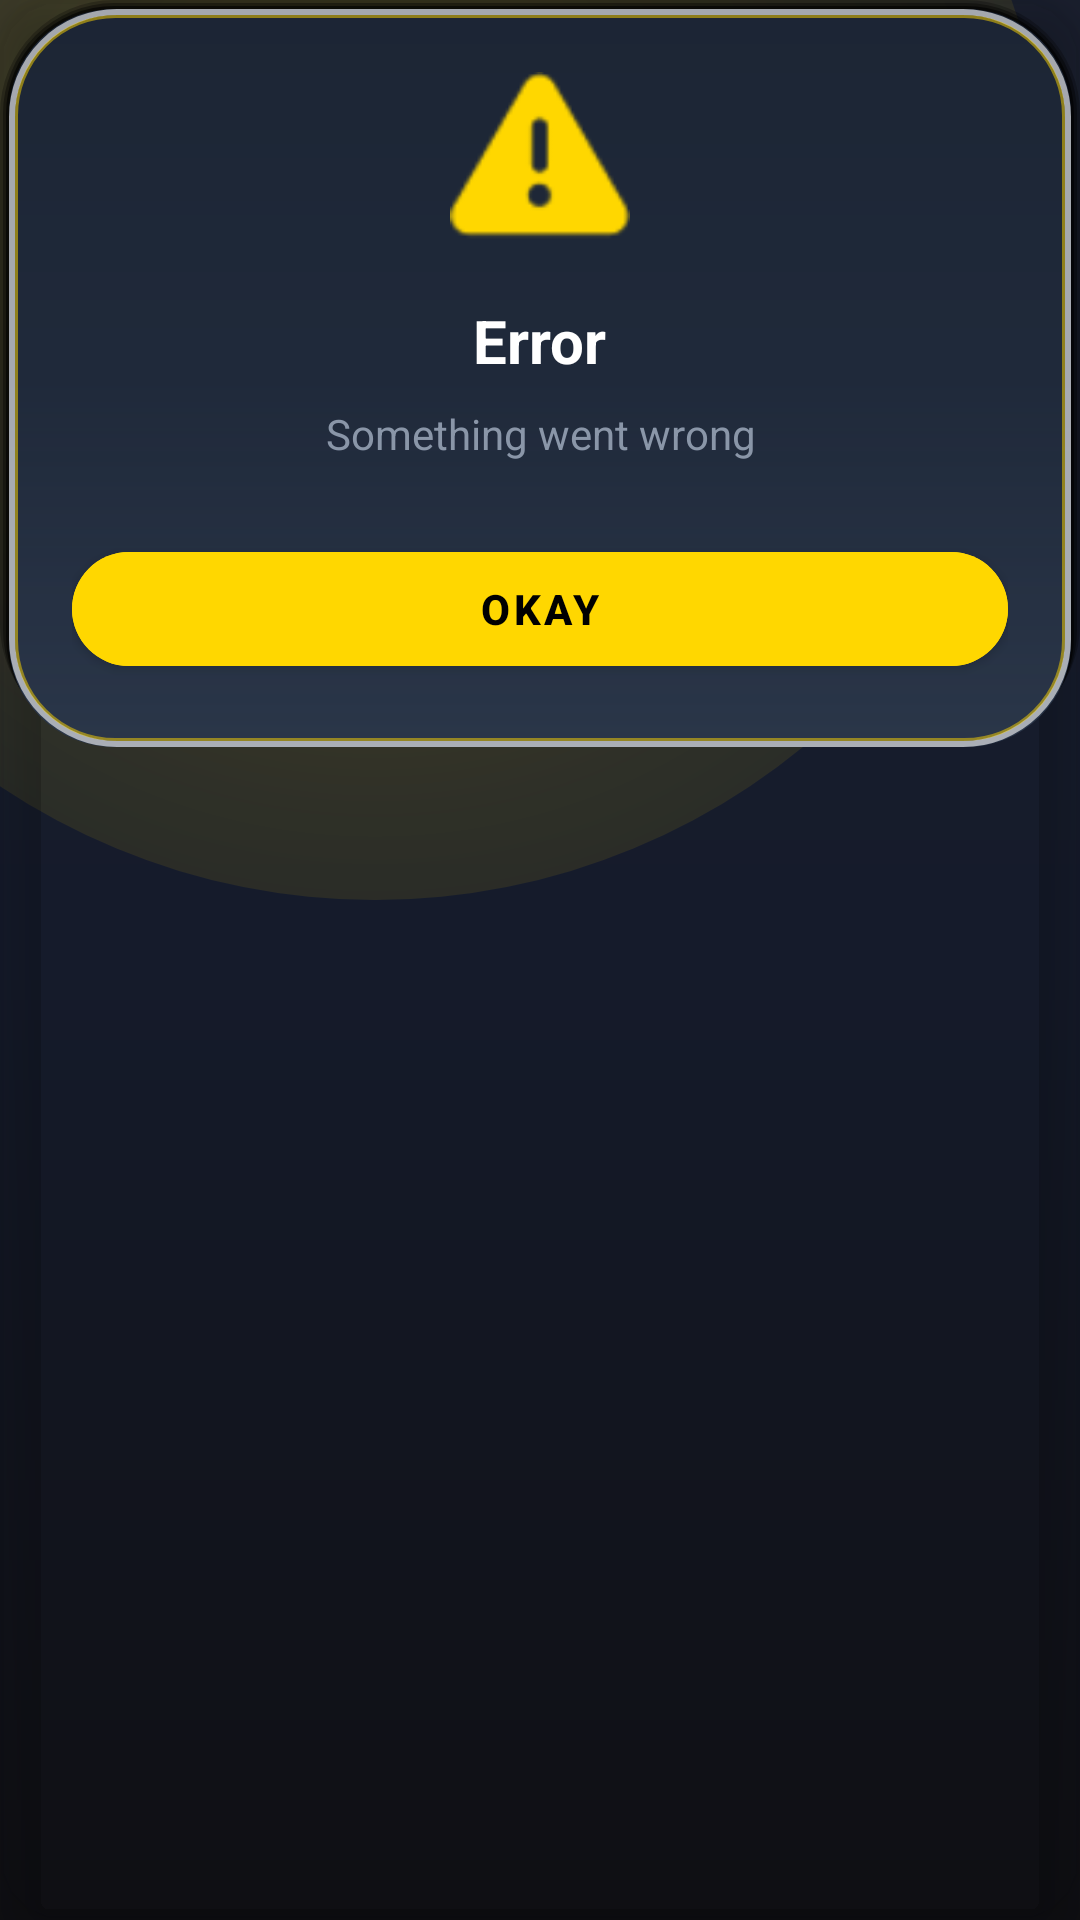

The Android layout XML behind this screen, and the referenced resources:
<!-- AndroidManifest.xml: application theme Theme.ShopManager -->
<!-- res/layout/layout_dialog_glass.xml -->
<?xml version="1.0" encoding="utf-8"?>
<androidx.cardview.widget.CardView xmlns:android="http://schemas.android.com/apk/res/android"
    xmlns:app="http://schemas.android.com/apk/res-auto"
    android:layout_width="300dp"
    android:layout_height="wrap_content"
    app:cardCornerRadius="20dp"
    app:cardBackgroundColor="@android:color/transparent"
    app:cardElevation="10dp">

    <LinearLayout
        android:layout_width="match_parent"
        android:layout_height="wrap_content"
        android:orientation="vertical"
        android:background="@drawable/bg_glass_bottom_nav"
        android:padding="24dp"
        android:gravity="center">

        <ImageView
            android:id="@+id/dialogIcon"
            android:layout_width="60dp"
            android:layout_height="60dp"
            android:src="@android:drawable/ic_dialog_alert"
            app:tint="@color/neon_gold"
            android:layout_marginBottom="16dp"/>

        <TextView
            android:id="@+id/dialogTitle"
            android:layout_width="wrap_content"
            android:layout_height="wrap_content"
            android:text="Error"
            android:textColor="@color/white"
            android:textSize="20sp"
            android:textStyle="bold"
            android:layout_marginBottom="8dp"/>

        <TextView
            android:id="@+id/dialogMessage"
            android:layout_width="wrap_content"
            android:layout_height="wrap_content"
            android:text="Something went wrong"
            android:textColor="@color/text_secondary"
            android:textSize="14sp"
            android:gravity="center"
            android:layout_marginBottom="24dp"/>

        <com.google.android.material.button.MaterialButton
            android:id="@+id/dialogButton"
            android:layout_width="match_parent"
            android:layout_height="50dp"
            android:text="Okay"
            app:cornerRadius="25dp"
            android:backgroundTint="@color/neon_gold"
            android:textColor="@color/black"
            android:textStyle="bold"/>
    </LinearLayout>
</androidx.cardview.widget.CardView>
<!-- resources referenced by this layout -->
<resources>
  <color name="black">#000000</color>
  <color name="neon_gold">#FFD700</color>
  <color name="text_secondary">#8A96A8</color>
  <color name="white">#FFFFFF</color>
  <!-- drawable bg_glass_bottom_nav: vector/xml drawable (drawable, 2463 chars, omitted) -->
  <style name="Theme.ShopManager" parent="Base.Theme.ShopManager" />
  <style name="Base.Theme.ShopManager" parent="Theme.MaterialComponents.DayNight.NoActionBar">
  
          <item name="colorPrimary">@color/accent_blue</item>
          <item name="colorPrimaryVariant">@color/bg_dark</item>
          <item name="colorOnPrimary">@color/text_primary</item>
  
  
          <item name="android:windowLightStatusBar">false</item>
  
  
  
          <item name="android:textColor">@color/text_primary</item>
          <item name="android:textColorSecondary">@color/text_secondary</item>
  
          <item name="android:windowBackground">@drawable/bg_app_main</item>
  
          <item name="android:statusBarColor">@android:color/transparent</item>
  
      </style>
  <color name="accent_blue">#3E7BFA</color>
  <color name="bg_dark">#151B2B</color>
  <color name="text_primary">#FFFFFF</color>
  <!-- drawable bg_app_main (drawable) -->
  <?xml version="1.0" encoding="utf-8"?>
  <layer-list xmlns:android="http://schemas.android.com/apk/res/android">
  
      <item>
          <shape android:shape="rectangle">
              <gradient
                  android:angle="270"
                  android:centerColor="#151B2B"
                  android:endColor="#0F0F13"
                  android:startColor="#1A1F2E" />
          </shape>
      </item>
  
      <item
          android:width="450dp"
          android:height="450dp"
          android:left="-100dp"
          android:top="-150dp">
          <shape android:shape="oval">
              <gradient
                  android:centerColor="#1AFFD700"
                  android:endColor="#00000000"
                  android:gradientRadius="400dp"
                  android:startColor="#40FFD700"
                  android:type="radial" />
          </shape>
      </item>
  
  </layer-list>
</resources>
